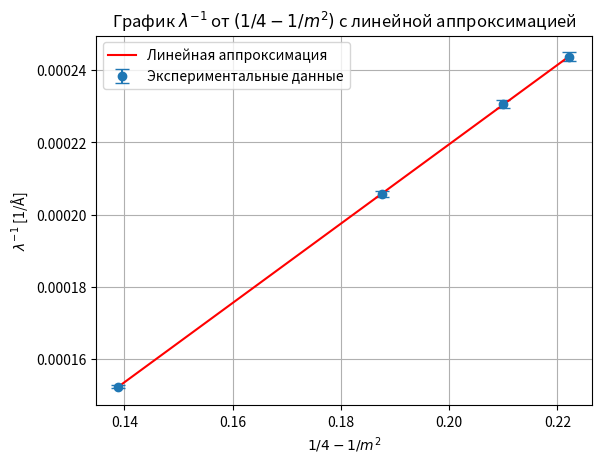

Source code (Python):
import numpy as np
import matplotlib.pyplot as plt
from scipy.optimize import curve_fit

# Данные
lambda_values = np.array([6563, 4860, 4338, 4103])  # в Ангстремах
m_values = np.array([3, 4, 5, 6])
sigma_lambda = 20  # погрешность λ

# Вычисляем λ^-1
lambda_inv = 1 / lambda_values

# Вычисляем x = 1/2 - 1/m^2
x = 1 / 4 - 1 / m_values**2

# Погрешность для λ^-1 через метод дифференцирования
sigma_lambda_inv = sigma_lambda / lambda_values**2


# Определяем линейную функцию
def linear_func(x, k, b):
    return k * x + b


# Аппроксимация с учётом погрешностей
popt, pcov = curve_fit(
    linear_func, x, lambda_inv, sigma=sigma_lambda_inv, absolute_sigma=True
)

k, b = popt
sigma_k, sigma_b = np.sqrt(np.diag(pcov))  # стандартные отклонения коэффициентов


# Вывод коэффициентов и их погрешностей
print(f"k = {k:.6f} ± {sigma_k:.6f} [1/Å]")
print(f"b = {b:.6f} ± {sigma_b:.6f} [1/Å]")

# Построение графика
plt.errorbar(
    x,
    lambda_inv,
    yerr=sigma_lambda_inv,
    fmt="o",
    capsize=5,
    label=r"Экспериментальные данные",
)
plt.plot(x, linear_func(x, k, b), "r-", label=f"Линейная аппроксимация")
plt.xlabel(r"$1/4 - 1/m^2$")
plt.ylabel(r"$\lambda^{-1}$ [1/Å]")
plt.title(r"График $\lambda^{-1}$ от $(1/4 - 1/m^2)$ с линейной аппроксимацией")
plt.grid(True)
plt.legend()
plt.show()
